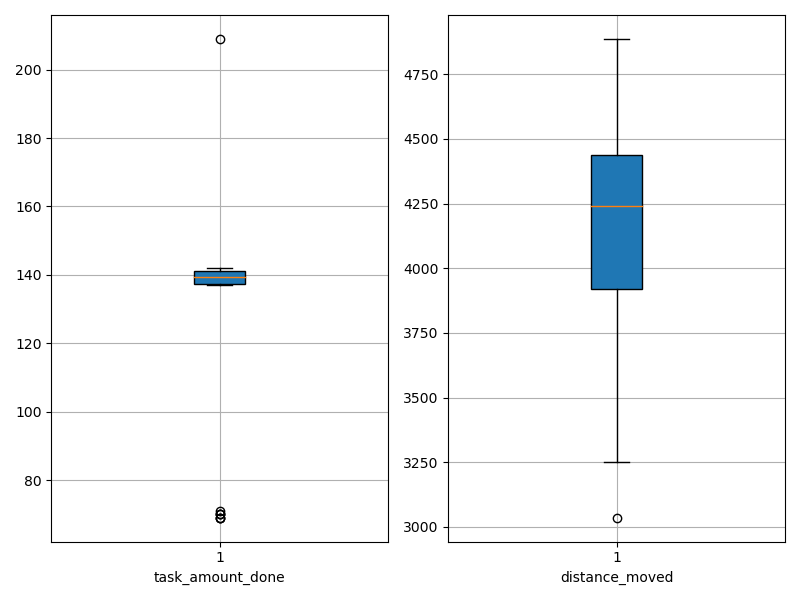

Data behind this chart, as committed beside it:
agent_id, task_amount_done, distance_moved
0, 139.0, 4151
1, 141.0, 4346
2, 141.0, 3420
3, 70.0, 4828
4, 70.0, 4795
5, 137.0, 3036
6, 141.0, 3251
7, 139.0, 4259
8, 138.0, 4440
9, 138.0, 4075
10, 139.0, 4148
11, 141.0, 4295
12, 141.0, 3956
13, 142.0, 4358
14, 139.0, 4468
15, 142.0, 4223
16, 140.0, 3720
17, 69.0, 3844
18, 141.0, 4190
19, 141.0, 4303
20, 141.0, 4422
21, 142.0, 3979
22, 71.0, 4668
23, 140.0, 3509
24, 69.0, 4818
25, 70.0, 4706
26, 209.0, 3910
27, 69.0, 4886
28, 141.0, 3732
29, 139.0, 4315
